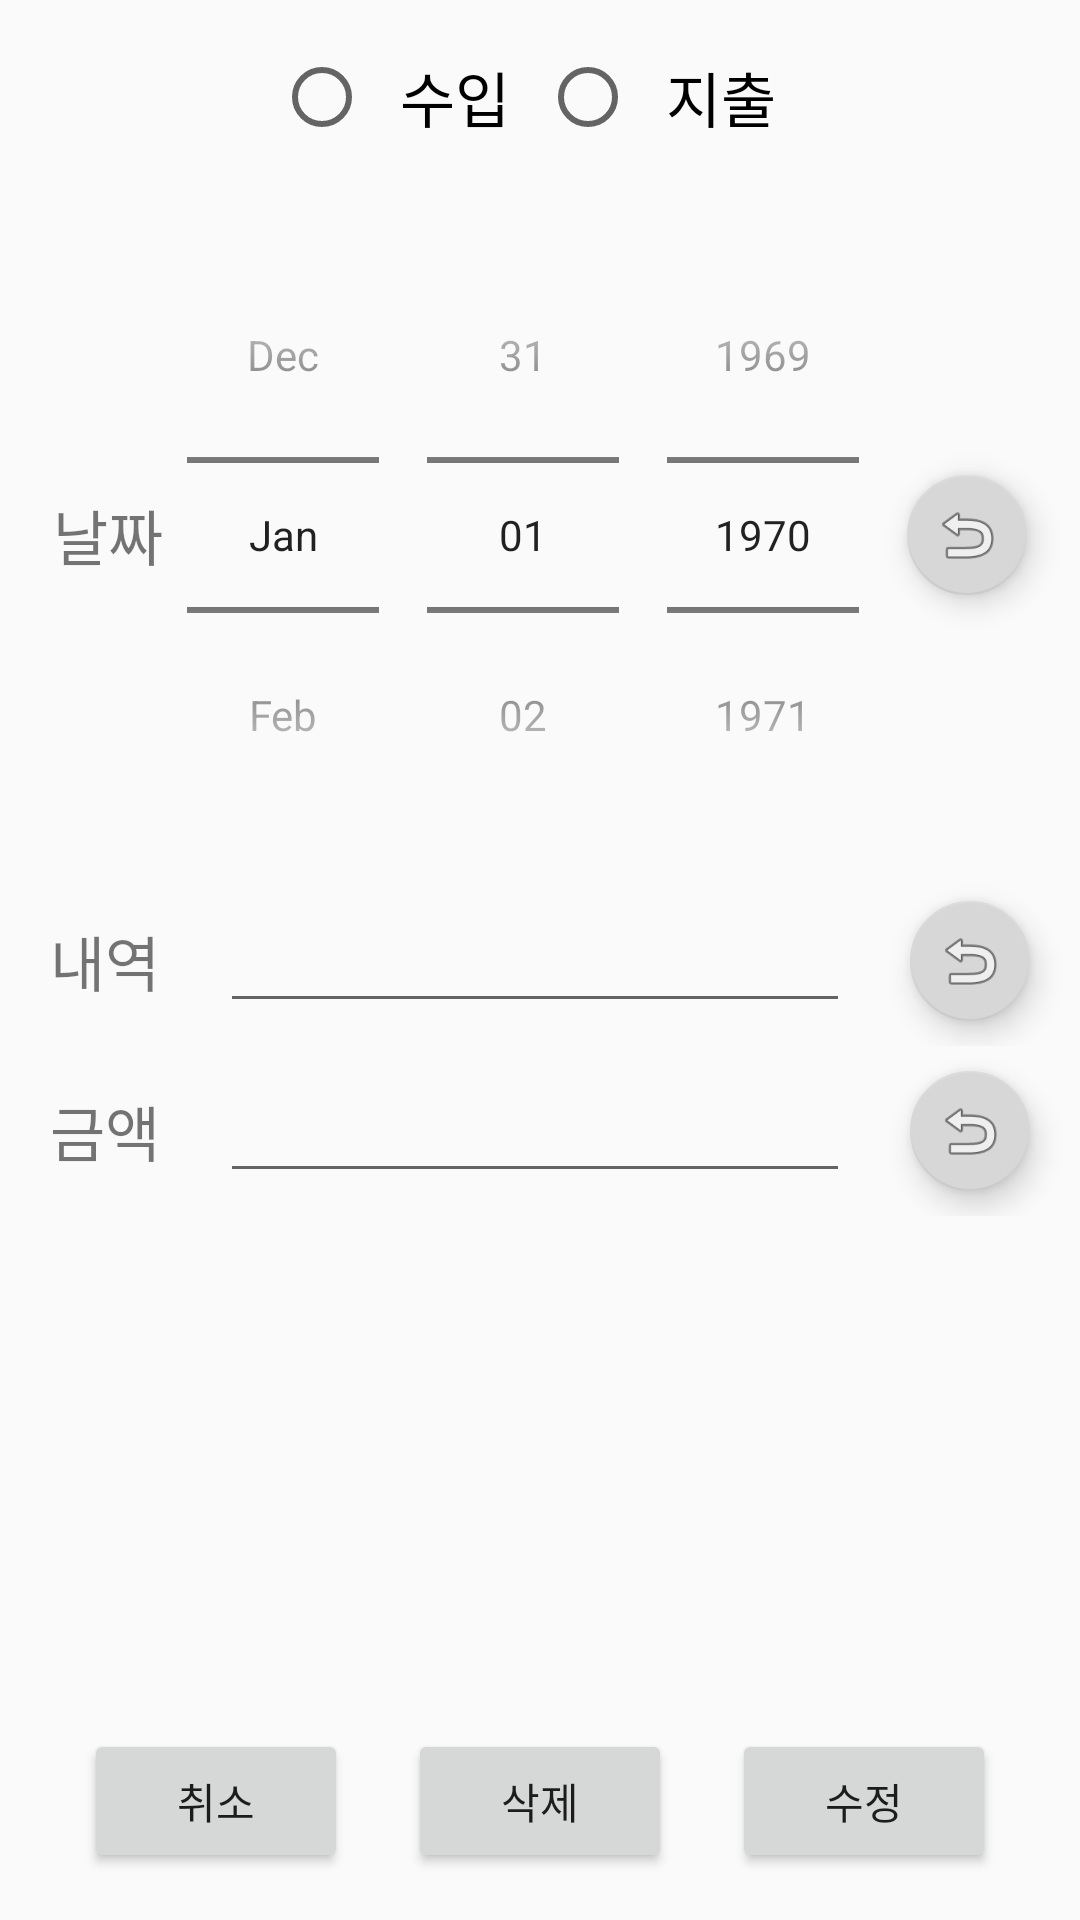

Android layout source for this screen:
<!-- AndroidManifest.xml: application theme AppTheme -->
<!-- res/layout/activity_modify.xml -->
<?xml version="1.0" encoding="utf-8"?>
<LinearLayout xmlns:android="http://schemas.android.com/apk/res/android"
    xmlns:app="http://schemas.android.com/apk/res-auto"
    xmlns:tools="http://schemas.android.com/tools"
    android:layout_width="match_parent"
    android:layout_height="match_parent"
    android:orientation="vertical"
    android:fitsSystemWindows="true"
    tools:context=".ModifyActivity">

    <LinearLayout
        android:layout_width="match_parent"
        android:layout_height="wrap_content"
        android:layout_weight="1"
        android:gravity="center"
        android:orientation="horizontal">

        <RadioGroup
            android:id="@+id/radioGroupModify"
            android:layout_width="wrap_content"
            android:layout_height="wrap_content"
            android:orientation="horizontal">

            <RadioButton
                android:id="@+id/rbtn_income_modify"
                android:layout_width="match_parent"
                android:layout_height="wrap_content"
                android:drawablePadding="10dp"
                android:padding="10dp"
                android:text="수입"
                android:textSize="20dp" />

            <RadioButton
                android:id="@+id/rbtn_expen_modify"
                android:layout_width="match_parent"
                android:layout_height="wrap_content"
                android:drawablePadding="10dp"
                android:padding="10dp"
                android:text="지출"
                android:textSize="20dp" />

        </RadioGroup>
    </LinearLayout>

    <LinearLayout
        android:layout_width="match_parent"
        android:layout_height="wrap_content"
        android:layout_weight="1"
        android:gravity="center"
        android:orientation="horizontal">

        <TextView
            android:id="@+id/dateTextModify"
            android:layout_width="wrap_content"
            android:layout_height="wrap_content"
            android:text="날짜"
            android:textSize="20dp" />

        <DatePicker
            android:id="@+id/datePickerModify"
            android:layout_width="wrap_content"
            android:layout_height="wrap_content"
            android:calendarViewShown="false"
            android:datePickerMode="spinner" />

        <com.google.android.material.floatingactionbutton.FloatingActionButton
            android:id="@+id/dateResetModify"
            android:layout_width="wrap_content"
            android:layout_height="wrap_content"
            android:clickable="true"
            app:backgroundTint="#D7D7D7"
            app:fabSize="mini"
            app:srcCompat="@android:drawable/ic_menu_revert" />
    </LinearLayout>


    <LinearLayout
        android:layout_width="match_parent"
        android:layout_height="wrap_content"
        android:layout_weight="1"
        android:gravity="center"
        android:orientation="horizontal">

        <TextView
            android:id="@+id/detailTextModify"
            android:layout_width="wrap_content"
            android:layout_height="wrap_content"
            android:text="내역"
            android:textSize="20dp" />

        <Space
            android:layout_width="20dp"
            android:layout_height="wrap_content" />

        <EditText
            android:id="@+id/detailEditModify"
            android:layout_width="wrap_content"
            android:layout_height="wrap_content"
            android:ems="10"
            android:inputType="textMultiLine"
            android:maxLength="40"
            android:maxLines="2"
            android:textSize="18dp" />

        <Space
            android:layout_width="20dp"
            android:layout_height="wrap_content" />

        <com.google.android.material.floatingactionbutton.FloatingActionButton
            android:id="@+id/detailResetModify"
            android:layout_width="wrap_content"
            android:layout_height="wrap_content"
            android:clickable="true"
            app:backgroundTint="#D7D7D7"
            app:fabSize="mini"
            app:srcCompat="@android:drawable/ic_menu_revert" />
    </LinearLayout>

    <LinearLayout
        android:layout_width="match_parent"
        android:layout_height="wrap_content"
        android:layout_weight="1"
        android:gravity="center"
        android:orientation="horizontal">

        <TextView
            android:id="@+id/moneyTextModify"
            android:layout_width="wrap_content"
            android:layout_height="wrap_content"
            android:text="금액"
            android:textSize="20dp" />

        <Space
            android:layout_width="20dp"
            android:layout_height="wrap_content" />

        <EditText
            android:id="@+id/moneyEditModify"
            android:layout_width="wrap_content"
            android:layout_height="wrap_content"
            android:ems="10"
            android:inputType="number"
            android:maxLength="9"
            android:textSize="18dp" />

        <Space
            android:layout_width="20dp"
            android:layout_height="wrap_content" />

        <com.google.android.material.floatingactionbutton.FloatingActionButton
            android:id="@+id/moneyResetModify"
            android:layout_width="wrap_content"
            android:layout_height="wrap_content"
            android:clickable="true"
            app:backgroundTint="#D7D7D7"
            app:fabSize="mini"
            app:srcCompat="@android:drawable/ic_menu_revert" />
    </LinearLayout>

    <Space
        android:layout_width="match_parent"
        android:layout_height="wrap_content"
        android:layout_weight="10" />

    <LinearLayout
        android:layout_width="match_parent"
        android:layout_height="wrap_content"
        android:layout_weight="2"
        android:gravity="center"
        android:orientation="horizontal">

        <Button
            android:id="@+id/btn_modifyCancel"
            android:layout_width="wrap_content"
            android:layout_height="wrap_content"
            android:text="취소"
            android:textSize="14dp" />

        <Space
            android:layout_width="20dp"
            android:layout_height="wrap_content" />

        <Button
            android:id="@+id/btn_delete"
            android:layout_width="wrap_content"
            android:layout_height="wrap_content"
            android:text="삭제"
            android:textSize="14dp" />

        <Space
            android:layout_width="20dp"
            android:layout_height="wrap_content" />

        <Button
            android:id="@+id/btn_modify"
            android:layout_width="wrap_content"
            android:layout_height="wrap_content"
            android:text="수정"
            android:textSize="14dp" />

    </LinearLayout>

</LinearLayout>
<!-- resources referenced by this layout -->
<resources>
  <style name="AppTheme" parent="Theme.AppCompat.Light.DarkActionBar">
          
          <item name="colorPrimary">@color/colorPrimary</item>
          <item name="colorPrimaryDark">@color/colorPrimaryDark</item>
          <item name="colorAccent">@color/colorAccent</item>
      </style>
  <color name="colorPrimary">#008577</color>
  <color name="colorPrimaryDark">#00574B</color>
  <color name="colorAccent">#D81B60</color>
</resources>
